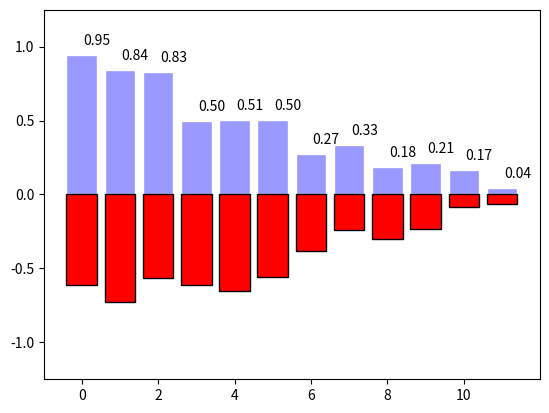

Write the Python code that produced this figure.
# -*- coding: utf-8 -*-
"""
Created on Sat Apr  3 22:34:28 2021

[redacted]
"""

import matplotlib.pyplot as plt
import numpy as np 




# =============================================================================
# 條型圖：Bar Plots

# 長條圖主要用來呈現兩個維度的資料，一個為X軸另一個則為Y軸(當然這邊指的是二維的狀況，較為常見)
# 主要用來呈現兩個維度的資料
# 問題：嘗試通過添加紅色條形標籤重現右側的圖形。
# =============================================================================

# 決定底框
# plt.axes([0.1,0.1,.5,.5])
# #給定刻度
# plt.xticks([]), plt.yticks([])
# plt.text(0.1,0.1, 'axes([0.1,0.1,.5,.5])',ha='left',size=16,alpha=.5)

# #決定第二層框
# #決定底框
# plt.axes([0.3,0.3,.5,.5])
# #給定刻度, 若不給定值, 圖的周邊無文字
# #plt.xticks([]), plt.yticks([])
# plt.text(0.1,0.1, 'axes([0.3,0.3,.5,.5])',ha='left',size=16,alpha=.5)

# #決定第三層框
# plt.axes([0.5,0.5,.5,.5])
# #給定刻度
# #plt.xticks([]), plt.yticks([])
# plt.text(0.1,0.1, 'axes([0.5,0.5,.5,.5])',ha='left',size=16,alpha=.5)


# #決定第四層框
# plt.axes([0.7,0.7,.5,.5])
# plt.xticks([]), plt.yticks([])
# plt.text(0.1,0.1, 'axes([0.7,0.7,.5,.5])',ha='left',size=16,alpha=.5)

# '''
# plt.xticks([]), plt.yticks([]) 沒有指定內容會不顯示
# '''

# plt.show()



# =============================================================================
# 軸圖進階

# 但是可以將圖放置在圖中的任何位置。因此，如果要在較大的圖中放置較小的圖，則可以使用軸。
# 特別提醒：tick 刻度線定位器
# 問題：使用 tick
# =============================================================================

#配置12 組 Bar
n = 12 
X = np.arange(n)

  #給定數學運算式
Y1 = (1-X/float(n)) * np.random.uniform(0.5,1.0,n)
Y2 = (1-X/float(n)) * np.random.uniform(0.5,1.0,n)

#指定上半部繪製區域, 給定 Bar 顏色, 邊界顏色
plt.bar(X, +Y1, facecolor='#9999ff', edgecolor='white')
# +Y 指的是 XY 四象限的第一象限
# -Y 指的是 XY 四象限的第二象限


#在此coding
#指定下半部繪製區域, 給定 Bar 顏色, 邊界顏色
#顏色除了用色標外, 也可以用顏色文字描述, red: 紅色
plt.bar(X, -Y2, facecolor='red', edgecolor='black')


  #設定繪圖圖示區間
for x,y in zip(X,Y1):
    plt.text(x+0.4, y+0.05, '%.2f' % y, ha='center', va= 'bottom')

  #設定Y軸區間
plt.ylim(-1.25,+1.25)
plt.show()